Dataset: images (GitHub, rchllllll/cp5105-capstone-proj). Classes: book, bottle, bottle variant 2, bottle variant 3, bowl, charger, clock, container, container variant 2, hard disk, mouse, mouse variant 2, spread, stand.

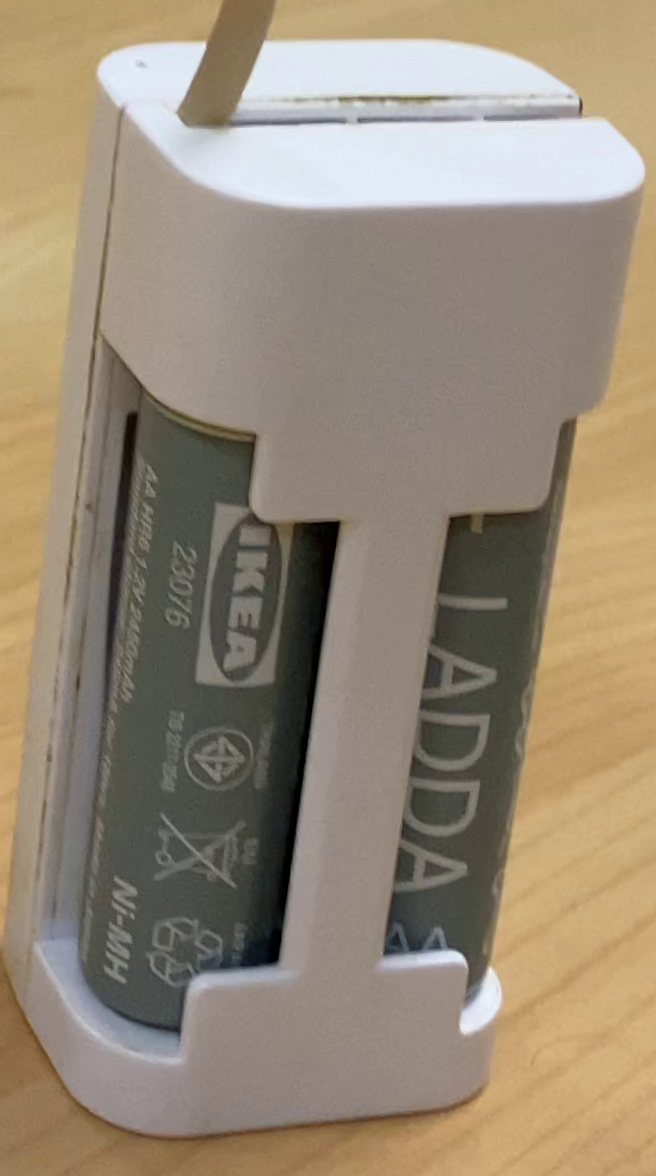
Label: charger

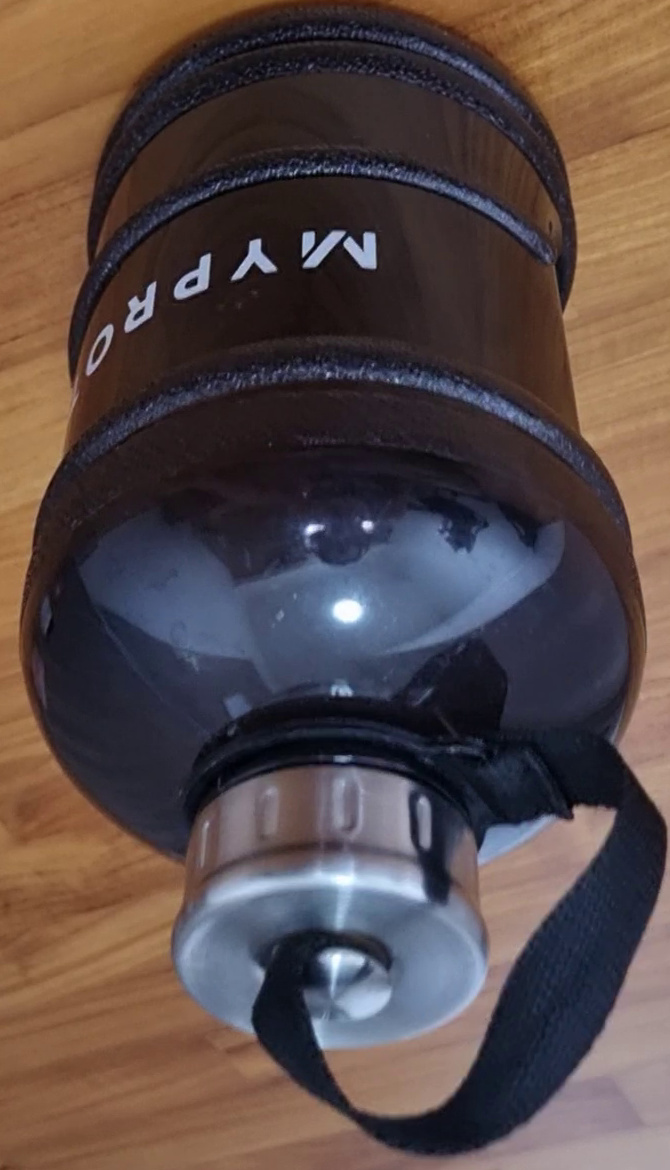
Label: bottle variant 3

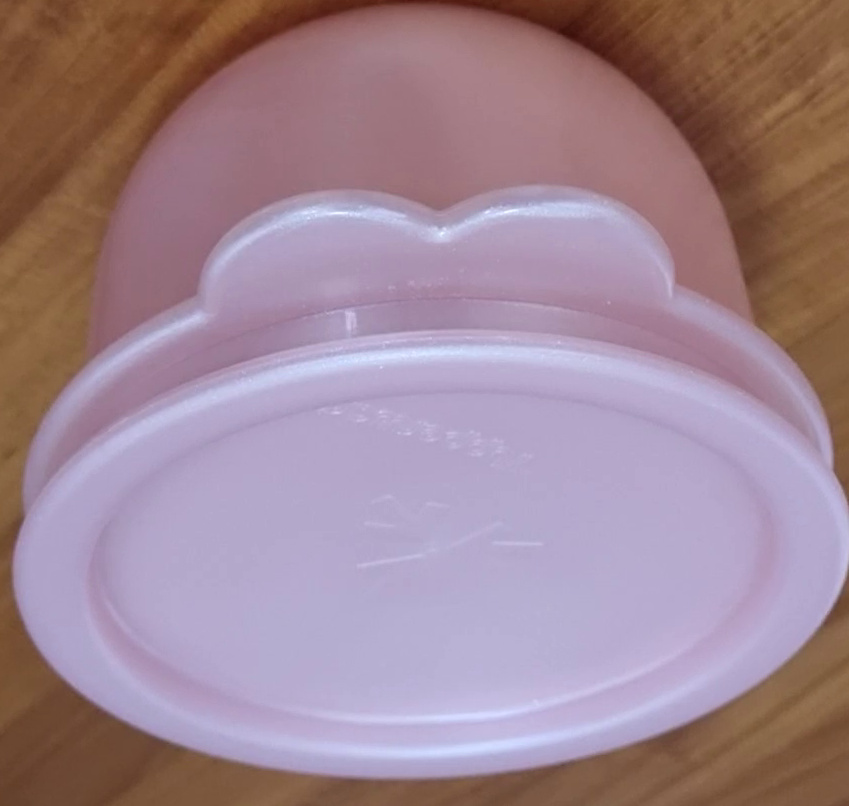
Label: container variant 2

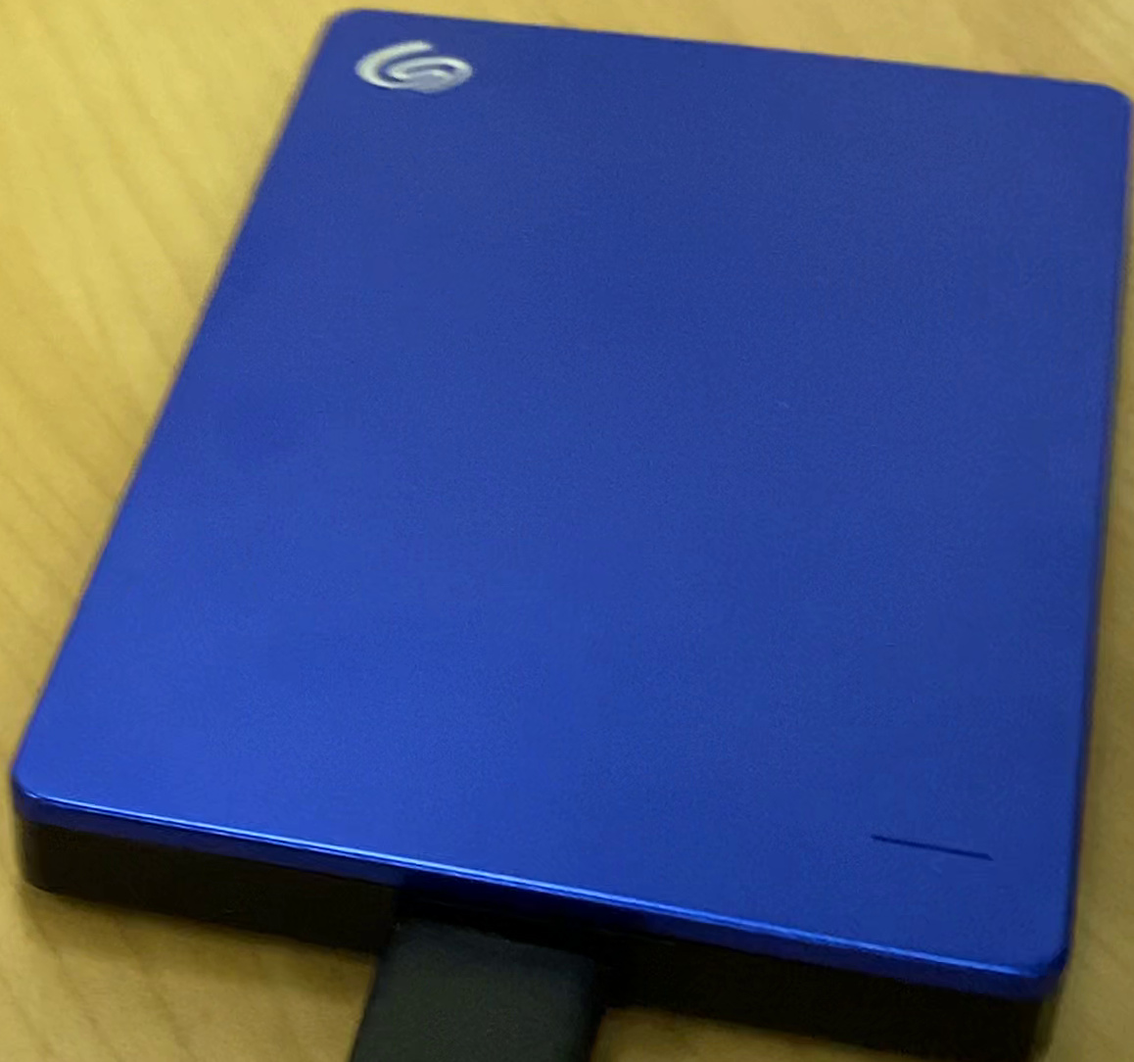
Label: hard disk

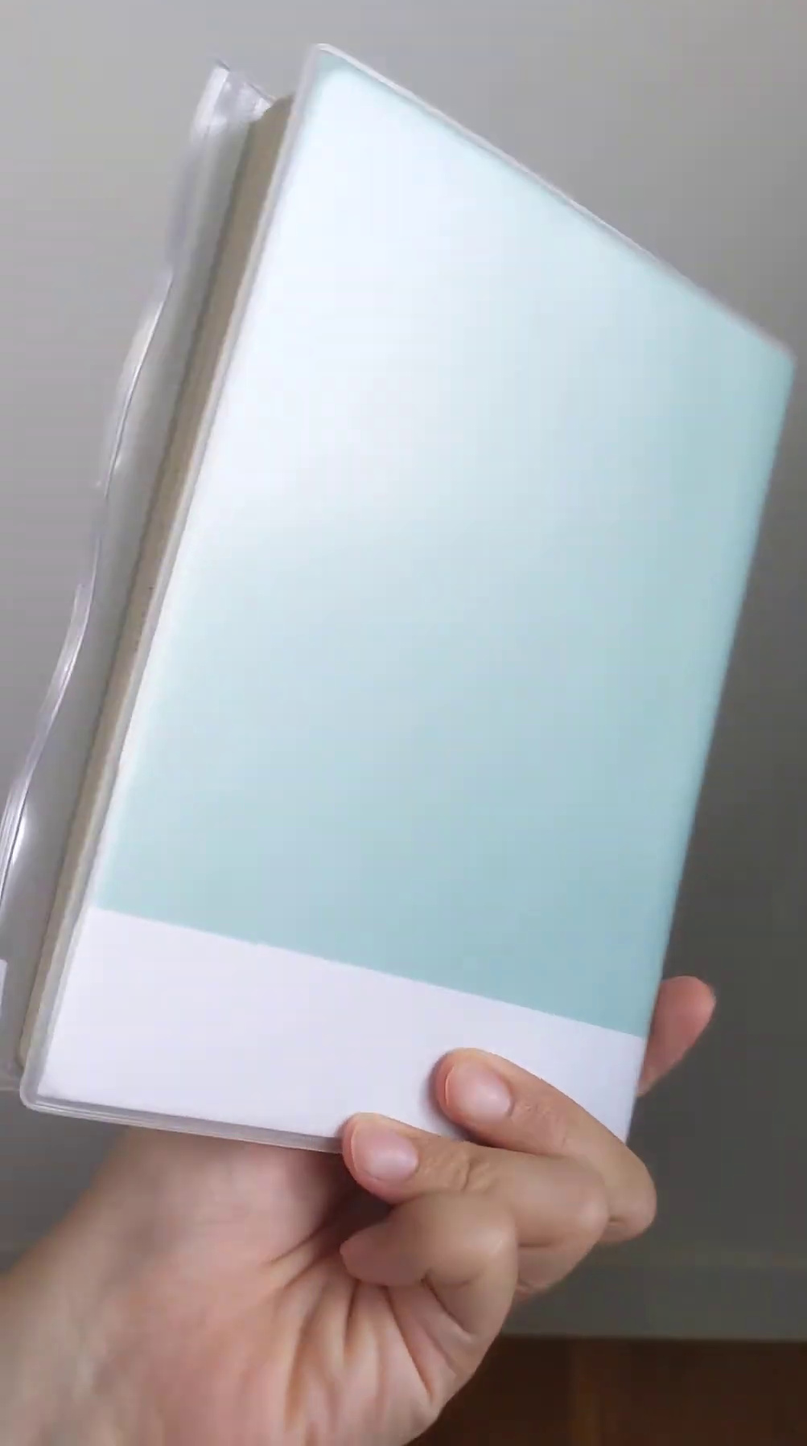
Label: book

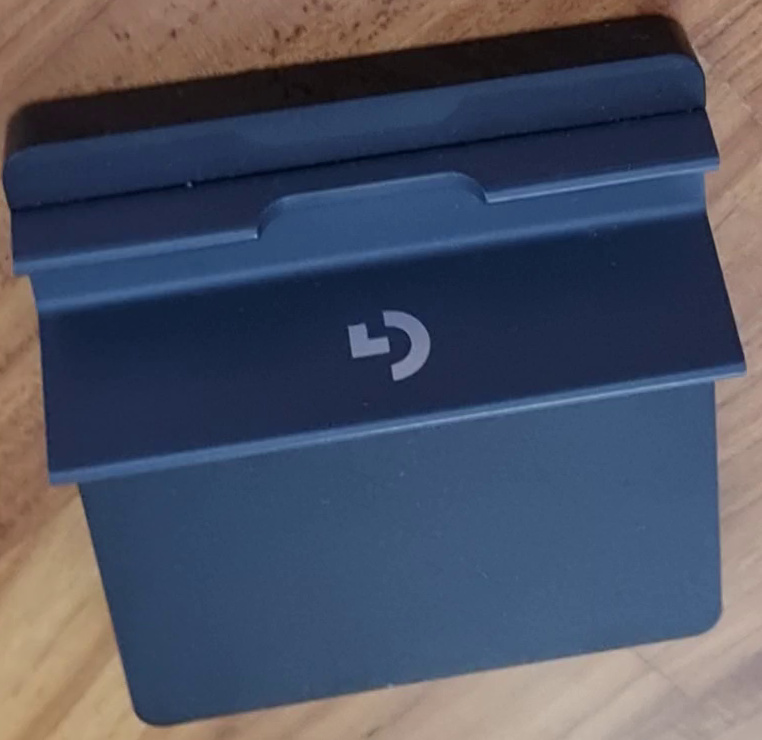
Label: stand
